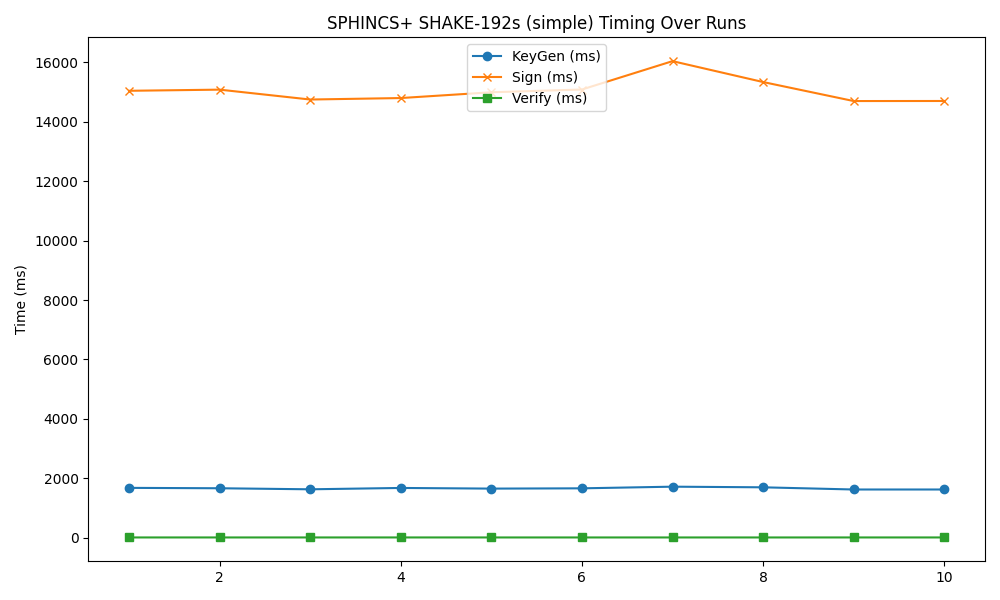

Source data for this figure (header and first rows):
timestamp, mode, keygen, sign, verify
2025-04-21 17:42:33, 192s, 1680, 15038, 12.43
2025-04-21 17:42:50, 192s, 1667, 15077, 12.3
2025-04-21 17:43:05, 192s, 1632, 14744, 12.22
2025-04-21 17:43:22, 192s, 1677, 14794, 12.48
2025-04-21 17:43:37, 192s, 1655, 14988, 12.15
2025-04-21 17:43:55, 192s, 1665, 15081, 12.04
2025-04-21 17:44:11, 192s, 1720, 16035, 12.14
2025-04-21 17:44:27, 192s, 1699, 15332, 11.9
2025-04-21 17:44:44, 192s, 1625, 14693, 12.41
2025-04-21 17:44:59, 192s, 1625, 14695, 12.2
